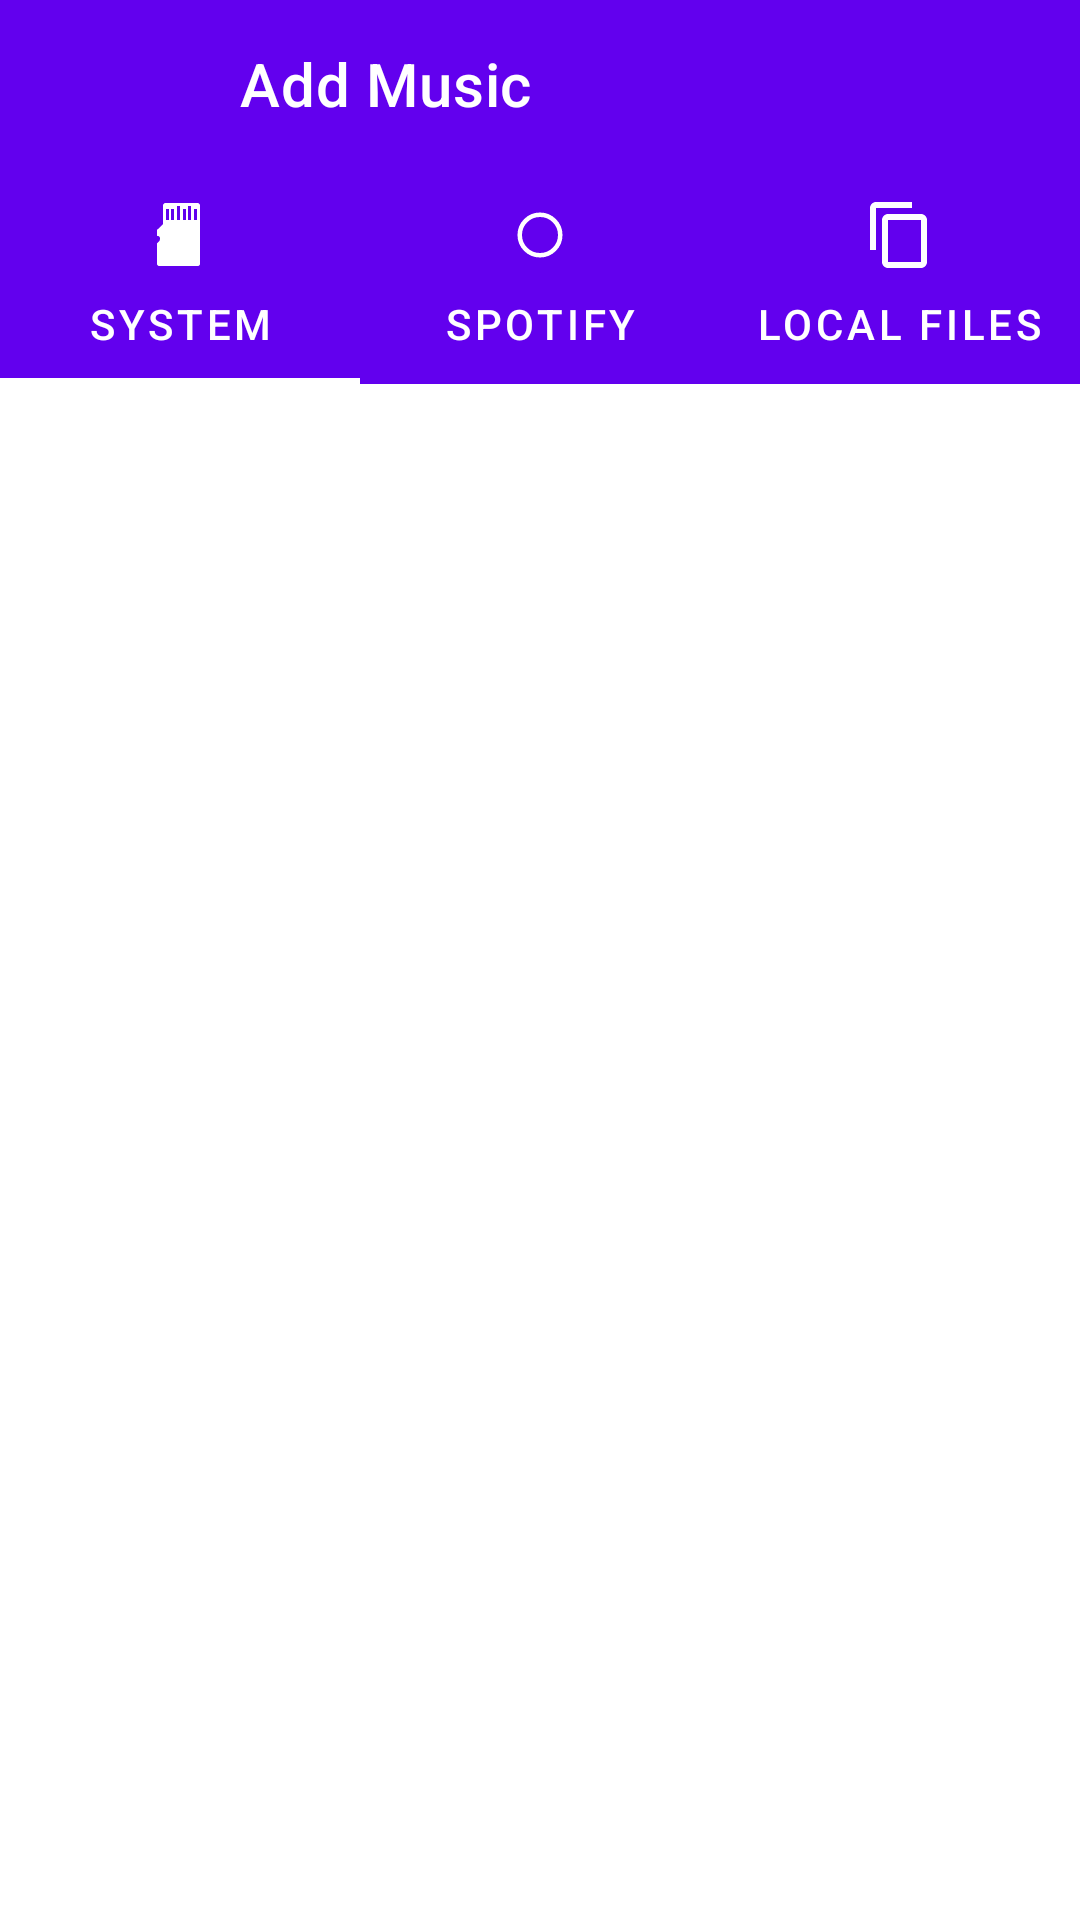

Here is an Android app screen rendered from its layout file. Give the layout XML and the strings, colors and styles it references.
<!-- AndroidManifest.xml: application theme Theme.SleamApp -->
<!-- res/layout/add_music.xml -->
<?xml version="1.0" encoding="utf-8"?>
<androidx.constraintlayout.widget.ConstraintLayout
    xmlns:android="http://schemas.android.com/apk/res/android"
    xmlns:app="http://schemas.android.com/apk/res-auto"
    xmlns:tools="http://schemas.android.com/tools"
    android:layout_width="match_parent"
    android:layout_height="match_parent"
    android:backgroundTint="@color/white"
    android:foregroundTint="@color/white">

    <androidx.appcompat.widget.Toolbar
        android:id="@+id/add_music_app_bar"
        android:layout_width="match_parent"
        android:layout_height="wrap_content"
        android:background="?attr/colorPrimary"
        android:backgroundTint="@color/purple_500"
        android:minHeight="?attr/actionBarSize"
        android:theme="?attr/actionBarTheme"
        app:layout_constraintBottom_toBottomOf="parent"
        app:layout_constraintTop_toTopOf="parent"
        app:layout_constraintVertical_bias="0.0"
        app:title="@string/add_music"
        app:titleMarginStart="80dp"
        tools:layout_editor_absoluteX="0dp" />

    <com.google.android.material.tabs.TabLayout
        android:id="@+id/tabLayout"
        android:layout_width="match_parent"
        android:layout_height="wrap_content"
        android:layout_marginTop="56dp"
        android:background="@color/purple_500"
        app:layout_constraintEnd_toEndOf="parent"
        app:layout_constraintTop_toTopOf="parent"
        app:tabIconTint="@color/white"
        app:tabIndicatorColor="@color/white"
        app:tabTextColor="@color/white">

        <com.google.android.material.tabs.TabItem
            android:layout_width="wrap_content"
            android:layout_height="wrap_content"
            android:icon="@android:drawable/stat_notify_sdcard"
            android:text="@string/system" />

        <com.google.android.material.tabs.TabItem
            android:layout_width="wrap_content"
            android:layout_height="wrap_content"
            android:icon="?android:attr/listChoiceIndicatorSingle"
            android:text="@string/spotify" />

        <com.google.android.material.tabs.TabItem
            android:layout_width="wrap_content"
            android:layout_height="wrap_content"
            android:icon="?attr/actionModeCopyDrawable"
            android:text="@string/local_files" />
    </com.google.android.material.tabs.TabLayout>

    <androidx.viewpager2.widget.ViewPager2
        android:layout_width="match_parent"
        android:layout_height="match_parent"
        android:layout_marginTop="130dp"
        app:layout_constraintBottom_toBottomOf="parent"
        app:layout_constraintStart_toStartOf="parent"
        app:layout_constraintTop_toBottomOf="@+id/tabLayout" />

    <ImageButton
        android:id="@+id/add_music_check"
        style="@android:style/Widget.DeviceDefault.Light.ImageButton"
        android:layout_width="50dp"
        android:layout_height="50dp"
        android:layout_marginTop="4dp"
        android:background="@color/purple_500"
        android:contentDescription="@string/settings"
        android:tint="@color/white"
        app:layout_constraintHorizontal_bias="1.0"
        app:layout_constraintLeft_toLeftOf="parent"
        app:layout_constraintRight_toRightOf="parent"
        app:layout_constraintTop_toTopOf="parent"
        app:srcCompat="@drawable/ic_baseline_check_24"
        android:focusable="true"
        android:clickable="true" />

    <ImageButton
        android:id="@+id/add_music_cancel"
        style="@android:style/Widget.DeviceDefault.Light.ImageButton"
        android:layout_width="50dp"
        android:layout_height="50dp"
        android:layout_marginTop="4dp"
        android:background="@color/purple_500"
        android:contentDescription="@string/overflow_menu"
        android:tint="@color/white"
        app:layout_constraintHorizontal_bias="0.0"
        app:layout_constraintLeft_toLeftOf="parent"
        app:layout_constraintRight_toRightOf="parent"
        app:layout_constraintTop_toTopOf="parent"
        app:srcCompat="@drawable/ic_baseline_close_24"
        android:focusable="true"
        android:clickable="true" />

</androidx.constraintlayout.widget.ConstraintLayout>
<!-- resources referenced by this layout -->
<resources>
  <color name="purple_500">#FF6200EE</color>
  <color name="white">#FFFFFFFF</color>
  <string name="add_music">Add Music</string>
  <string name="local_files">LOCAL FILES</string>
  <string name="overflow_menu">Overflow menu</string>
  <string name="settings">Settings</string>
  <string name="spotify">SPOTIFY</string>
  <string name="system">SYSTEM</string>
  <style name="Theme.SleamApp" parent="Theme.MaterialComponents.DayNight.DarkActionBar">
  
          
          <item name="colorPrimary">@color/purple_500</item>
          <item name="colorPrimaryVariant">@color/purple_700</item>
          <item name="colorOnPrimary">@color/white</item>
  
          
          <item name="colorSecondary">@color/teal_200</item>
          <item name="colorSecondaryVariant">@color/teal_700</item>
          <item name="colorOnSecondary">@color/black</item>
  
          
          <item name="android:statusBarColor" tools:targetApi="l">?attr/colorPrimaryVariant</item>
  
          
  
          <item name="windowActionBar">false</item>
          <item name="windowNoTitle">true</item>
  
      </style>
  <color name="purple_700">#FF3700B3</color>
  <color name="teal_200">#FF03DAC5</color>
  <color name="teal_700">#FF018786</color>
  <color name="black">#FF000000</color>
</resources>
